4-way image classification set "data" from GitHub (HITSNINJA/Mobilenet_Image_Classification); label vocabulary: glioma tumor, meningioma tumor, no tumor, pituitary tumor.

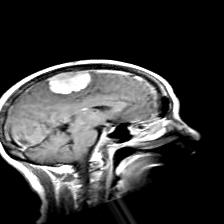
Label: meningioma tumor

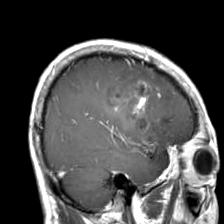
Label: glioma tumor

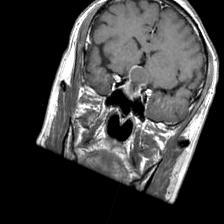
Label: pituitary tumor

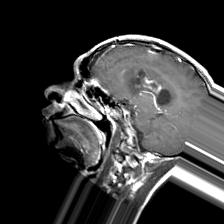
Label: glioma tumor

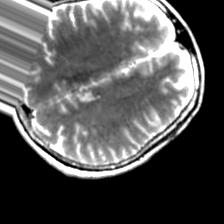
Label: no tumor

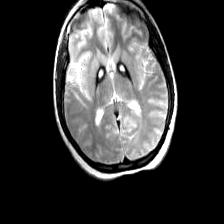
Label: no tumor
